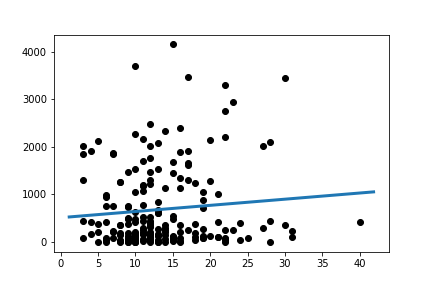

Values plotted in this chart, from the file beside it:
Slope:	12.96089003184205
Intercept:	511.4
R_value:	0.09478
P_value:	0.1887
